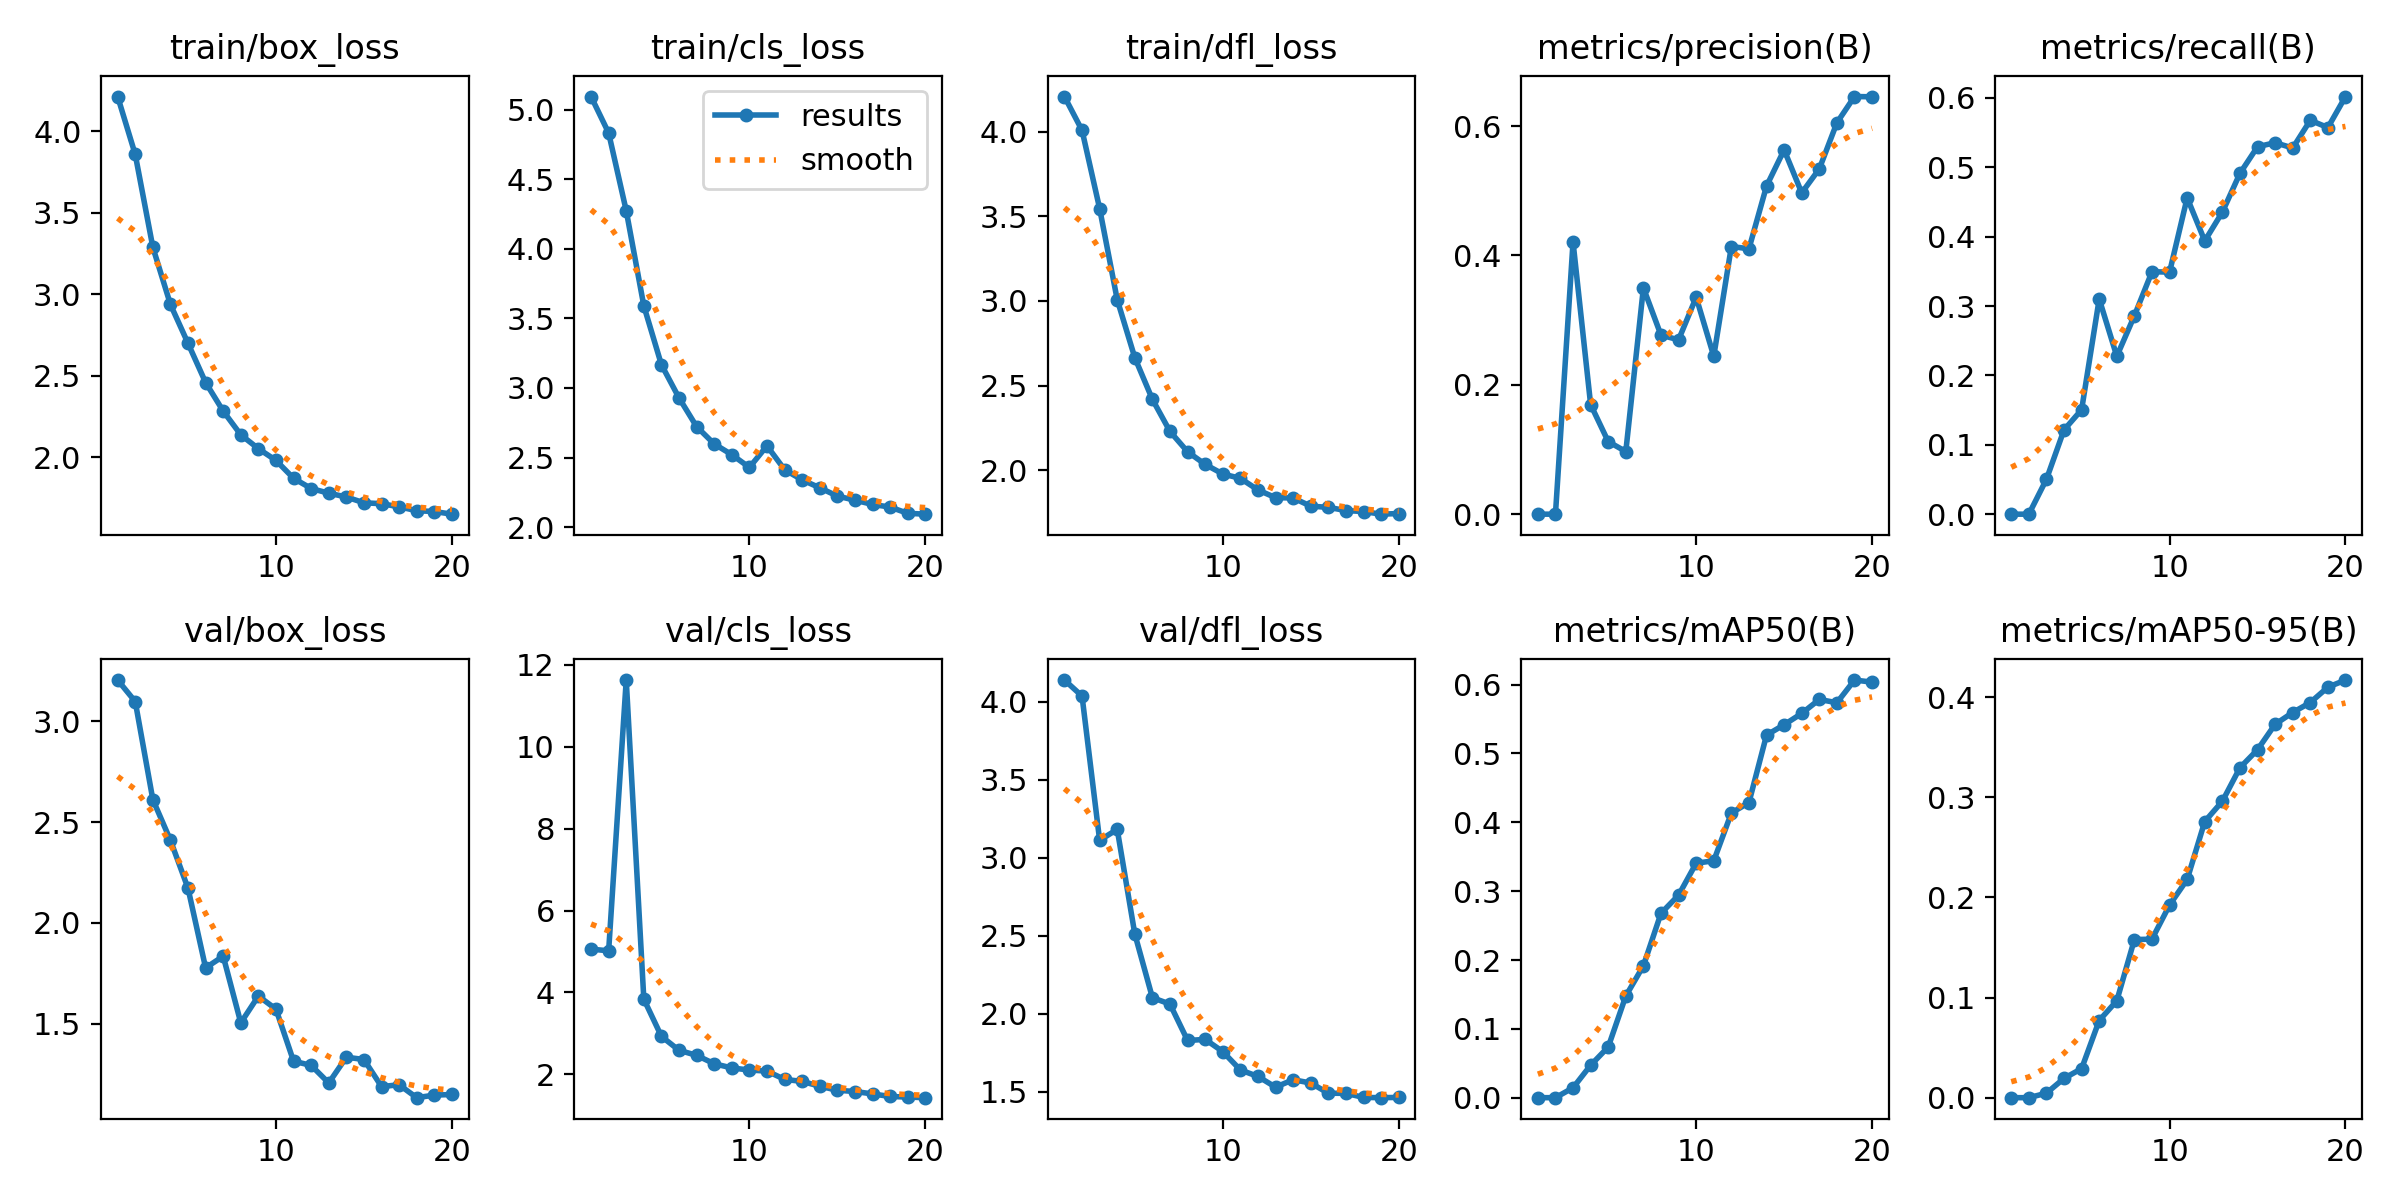

Source data for this figure (header and first rows):
epoch, time, train/box_loss, train/cls_loss, train/dfl_loss, metrics/precision(B), metrics/recall(B), metrics/mAP50(B), metrics/mAP50-95(B), val/box_loss, val/cls_loss, val/dfl_loss, lr/pg0, lr/pg1, lr/pg2
1, 19.68, 4.212, 5.094, 4.208, 0, 0, 0, 0, 3.204, 5.059, 4.138, 0.0001424, 0.0001424, 0.0001424
2, 37.2, 3.857, 4.832, 4.008, 0, 0, 0, 0, 3.097, 5.017, 4.036, 0.0002731, 0.0002731, 0.0002731
3, 57.65, 3.288, 4.273, 3.546, 0.4208, 0.05028, 0.01439, 0.0045, 2.611, 11.63, 3.112, 0.0003896, 0.0003896, 0.0003896
4, 75.4, 2.937, 3.59, 3.007, 0.1695, 0.1215, 0.0471, 0.01928, 2.41, 3.837, 3.182, 0.0003704, 0.0003704, 0.0003704
5, 93.11, 2.699, 3.167, 2.664, 0.1122, 0.1505, 0.0736, 0.02905, 2.171, 2.928, 2.511, 0.0003489, 0.0003489, 0.0003489
6, 111.3, 2.459, 2.929, 2.418, 0.09685, 0.3102, 0.1477, 0.07708, 1.777, 2.587, 2.104, 0.0003273, 0.0003273, 0.0003273
7, 129.8, 2.283, 2.722, 2.229, 0.3499, 0.2276, 0.1916, 0.09677, 1.835, 2.464, 2.062, 0.0003058, 0.0003058, 0.0003058
8, 147.4, 2.138, 2.598, 2.109, 0.2768, 0.286, 0.2678, 0.1579, 1.504, 2.258, 1.829, 0.0002843, 0.0002843, 0.0002843
9, 164.7, 2.053, 2.52, 2.034, 0.2696, 0.3495, 0.2942, 0.1583, 1.637, 2.156, 1.836, 0.0002627, 0.0002627, 0.0002627
10, 182.9, 1.981, 2.429, 1.977, 0.3354, 0.3489, 0.3407, 0.1925, 1.572, 2.104, 1.758, 0.0002412, 0.0002412, 0.0002412
11, 202.4, 1.871, 2.584, 1.952, 0.2442, 0.456, 0.3441, 0.218, 1.314, 2.08, 1.641, 0.0002197, 0.0002197, 0.0002197
12, 219.1, 1.809, 2.413, 1.883, 0.4138, 0.3939, 0.4135, 0.2758, 1.293, 1.877, 1.599, 0.0001981, 0.0001981, 0.0001981
13, 235.6, 1.78, 2.339, 1.837, 0.4103, 0.4353, 0.4288, 0.2961, 1.206, 1.826, 1.53, 0.0001766, 0.0001766, 0.0001766
14, 252.6, 1.757, 2.283, 1.836, 0.5073, 0.4912, 0.5267, 0.3296, 1.334, 1.71, 1.578, 0.0001551, 0.0001551, 0.0001551
15, 270.4, 1.721, 2.223, 1.787, 0.5632, 0.5296, 0.5418, 0.3476, 1.322, 1.611, 1.557, 0.0001335, 0.0001335, 0.0001335
16, 286.6, 1.716, 2.193, 1.78, 0.4968, 0.5354, 0.5582, 0.373, 1.188, 1.58, 1.492, 0.000112, 0.000112, 0.000112
17, 303.3, 1.696, 2.163, 1.761, 0.5339, 0.5277, 0.5785, 0.3847, 1.197, 1.522, 1.491, 9.048e-05, 9.048e-05, 9.048e-05
18, 320.1, 1.672, 2.144, 1.755, 0.6052, 0.5677, 0.5737, 0.3947, 1.133, 1.459, 1.465, 6.89475e-05, 6.89475e-05, 6.89475e-05
19, 336.9, 1.667, 2.099, 1.74, 0.6457, 0.5572, 0.6067, 0.41, 1.145, 1.444, 1.463, 4.7415e-05, 4.7415e-05, 4.7415e-05
20, 354.4, 1.651, 2.093, 1.744, 0.6454, 0.6019, 0.6037, 0.4172, 1.149, 1.43, 1.465, 2.58825e-05, 2.58825e-05, 2.58825e-05
